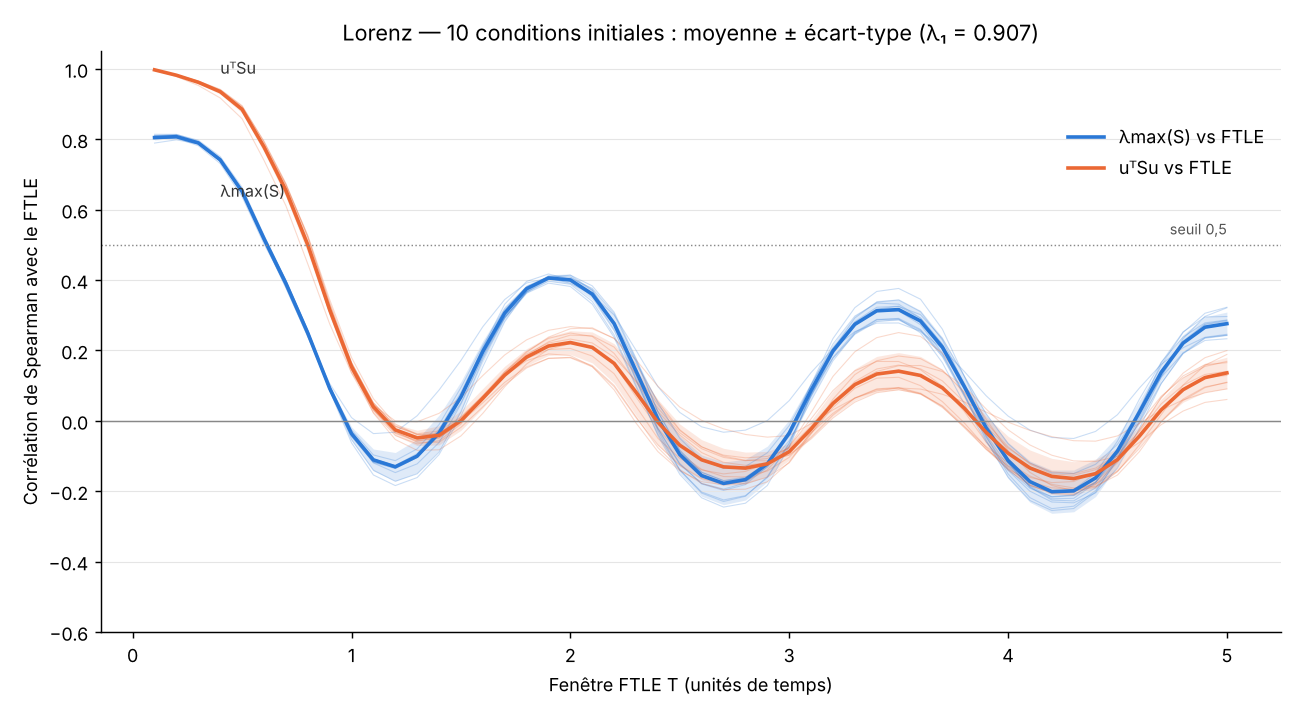

The data file committed next to this chart (first rows):
T, mean_rhoS, std_rhoS, mean_rhog, std_rhog, rhoS_ci0, rhoS_ci1, rhoS_ci2, rhoS_ci3, rhoS_ci4, rhoS_ci5, rhoS_ci6, rhoS_ci7, rhoS_ci8, rhoS_ci9, rhog_ci0, rhog_ci1, rhog_ci2, rhog_ci3, rhog_ci4, rhog_ci5, rhog_ci6, rhog_ci7, rhog_ci8
0.1000, 0.8049, 0.0069, 0.9974, 0.0002, 0.8062, 0.8098, 0.7893, 0.8142, 0.8041, 0.8027, 0.8010, 0.8087, 0.8107, 0.8023, 0.9973, 0.9973, 0.9969, 0.9976, 0.9974, 0.9974, 0.9973, 0.9975, 0.9974
0.2000, 0.8074, 0.0049, 0.9820, 0.0014, 0.8087, 0.8118, 0.7985, 0.8140, 0.8054, 0.8051, 0.8052, 0.8090, 0.8135, 0.8031, 0.9820, 0.9817, 0.9785, 0.9838, 0.9821, 0.9820, 0.9818, 0.9833, 0.9825
0.3000, 0.7897, 0.0045, 0.9620, 0.0035, 0.7917, 0.7932, 0.7867, 0.7944, 0.7872, 0.7872, 0.7889, 0.7887, 0.7972, 0.7819, 0.9627, 0.9624, 0.9530, 0.9656, 0.9616, 0.9616, 0.9608, 0.9652, 0.9636
0.4000, 0.7416, 0.0056, 0.9353, 0.0069, 0.7447, 0.7447, 0.7396, 0.7471, 0.7389, 0.7384, 0.7418, 0.7388, 0.7510, 0.7310, 0.9378, 0.9370, 0.9175, 0.9420, 0.9343, 0.9342, 0.9328, 0.9409, 0.9385
0.5000, 0.6514, 0.0071, 0.8849, 0.0103, 0.6545, 0.6510, 0.6499, 0.6576, 0.6508, 0.6462, 0.6555, 0.6484, 0.6633, 0.6369, 0.8886, 0.8859, 0.8584, 0.8957, 0.8848, 0.8824, 0.8829, 0.8936, 0.8892
0.6000, 0.5173, 0.0081, 0.7783, 0.0151, 0.5221, 0.5111, 0.5105, 0.5229, 0.5199, 0.5105, 0.5258, 0.5197, 0.5280, 0.5030, 0.7823, 0.7736, 0.7403, 0.7929, 0.7827, 0.7739, 0.7783, 0.7946, 0.7801
0.7000, 0.3907, 0.0085, 0.6549, 0.0184, 0.3984, 0.3778, 0.3794, 0.3956, 0.3955, 0.3828, 0.4000, 0.3960, 0.3966, 0.3845, 0.6596, 0.6439, 0.6115, 0.6727, 0.6610, 0.6508, 0.6543, 0.6745, 0.6503
0.8000, 0.2497, 0.0072, 0.5003, 0.0233, 0.2572, 0.2403, 0.2386, 0.2537, 0.2447, 0.2429, 0.2567, 0.2552, 0.2550, 0.2524, 0.5035, 0.4908, 0.4461, 0.5220, 0.4993, 0.4988, 0.4964, 0.5249, 0.4942
0.9000, 0.0926, 0.0068, 0.3162, 0.0193, 0.0893, 0.0867, 0.1061, 0.0862, 0.0878, 0.0897, 0.0998, 0.0877, 0.0983, 0.0943, 0.3057, 0.3100, 0.2757, 0.3313, 0.3185, 0.3199, 0.3102, 0.3364, 0.3096
1, -0.0363, 0.0192, 0.1536, 0.0142, -0.0449, -0.0436, 0.0091, -0.0625, -0.0355, -0.0352, -0.0258, -0.0532, -0.0322, -0.0394, 0.1365, 0.1454, 0.1363, 0.1507, 0.1639, 0.1628, 0.1492, 0.1666, 0.1449
1.1, -0.1111, 0.0310, 0.0399, 0.0132, -0.1181, -0.1173, -0.0364, -0.1539, -0.1113, -0.1086, -0.0970, -0.1405, -0.1082, -0.1197, 0.0233, 0.0313, 0.0449, 0.0220, 0.0513, 0.0504, 0.0383, 0.0445, 0.0302
1.2, -0.1307, 0.0406, -0.0258, 0.0160, -0.1358, -0.1332, -0.0324, -0.1841, -0.1341, -0.1272, -0.1132, -0.1719, -0.1282, -0.1471, -0.0418, -0.0333, -0.0004, -0.0531, -0.0157, -0.0151, -0.0241, -0.0299, -0.0356
1.3, -0.1002, 0.0476, -0.0487, 0.0218, -0.1045, -0.1028, 0.0144, -0.1613, -0.1041, -0.0932, -0.0797, -0.1507, -0.0978, -0.1223, -0.0656, -0.0561, -0.0028, -0.0839, -0.0391, -0.0369, -0.0444, -0.0610, -0.0576
1.4, -0.0345, 0.0507, -0.0413, 0.0270, -0.0385, -0.0413, 0.0875, -0.0960, -0.0373, -0.0243, -0.0108, -0.0894, -0.0330, -0.0617, -0.0566, -0.0483, 0.0212, -0.0824, -0.0342, -0.0288, -0.0350, -0.0610, -0.0487
1.5, 0.0681, 0.0436, 0.0005, 0.0277, 0.0622, 0.0508, 0.1714, 0.0133, 0.0650, 0.0810, 0.0943, 0.0260, 0.0697, 0.0474, -0.0096, -0.0065, 0.0659, -0.0430, 0.0028, 0.0111, 0.0091, -0.0185, -0.0035
1.6, 0.1971, 0.0306, 0.0641, 0.0278, 0.1944, 0.1829, 0.2674, 0.1534, 0.2082, 0.2066, 0.2141, 0.1739, 0.1889, 0.1810, 0.0695, 0.0653, 0.1287, 0.0212, 0.0647, 0.0705, 0.0714, 0.0394, 0.0593
1.7, 0.3061, 0.0202, 0.1298, 0.0255, 0.2945, 0.2990, 0.3447, 0.2813, 0.3314, 0.3137, 0.3180, 0.2911, 0.2943, 0.2929, 0.1361, 0.1391, 0.1871, 0.0966, 0.1284, 0.1300, 0.1395, 0.1014, 0.1301
1.8, 0.3754, 0.0116, 0.1811, 0.0239, 0.3665, 0.3744, 0.3915, 0.3694, 0.3961, 0.3817, 0.3799, 0.3661, 0.3656, 0.3625, 0.1943, 0.1971, 0.2300, 0.1616, 0.1710, 0.1769, 0.1899, 0.1501, 0.1863
1.9, 0.4058, 0.0076, 0.2125, 0.0268, 0.4076, 0.4100, 0.4059, 0.4123, 0.4172, 0.4091, 0.4057, 0.3966, 0.4019, 0.3913, 0.2377, 0.2343, 0.2571, 0.2031, 0.1901, 0.2025, 0.2210, 0.1773, 0.2244
2, 0.4003, 0.0109, 0.2225, 0.0336, 0.4140, 0.4093, 0.3908, 0.4138, 0.4019, 0.4000, 0.3982, 0.3879, 0.4055, 0.3818, 0.2618, 0.2494, 0.2676, 0.2195, 0.1854, 0.2056, 0.2322, 0.1805, 0.2435
2.1, 0.3602, 0.0162, 0.2086, 0.0439, 0.3836, 0.3701, 0.3581, 0.3720, 0.3531, 0.3577, 0.3597, 0.3394, 0.3764, 0.3317, 0.2643, 0.2398, 0.2617, 0.2084, 0.1543, 0.1840, 0.2212, 0.1570, 0.2414
2.2, 0.2763, 0.0244, 0.1632, 0.0559, 0.3088, 0.2757, 0.3006, 0.2766, 0.2583, 0.2751, 0.2821, 0.2442, 0.3040, 0.2371, 0.2339, 0.1917, 0.2345, 0.1617, 0.0879, 0.1338, 0.1810, 0.1008, 0.2096
2.3, 0.1419, 0.0355, 0.0814, 0.0656, 0.1779, 0.1404, 0.2006, 0.1179, 0.1164, 0.1276, 0.1678, 0.1019, 0.1713, 0.0966, 0.1604, 0.1101, 0.1731, 0.0681, -0.0062, 0.0412, 0.1136, 0.0118, 0.1327
2.4, 0.0053, 0.0451, -0.0042, 0.0648, 0.0259, 0.0056, 0.0972, -0.0284, -0.0214, -0.0231, 0.0522, -0.0425, 0.0257, -0.0381, 0.0550, 0.0265, 0.0982, -0.0218, -0.0875, -0.0497, 0.0362, -0.0763, 0.0463
2.5, -0.0959, 0.0529, -0.0694, 0.0603, -0.0848, -0.0891, 0.0237, -0.1392, -0.1213, -0.1235, -0.0497, -0.1522, -0.0833, -0.1401, -0.0253, -0.0403, 0.0390, -0.0932, -0.1419, -0.1065, -0.0338, -0.1383, -0.0274
2.6, -0.1558, 0.0588, -0.1109, 0.0572, -0.1461, -0.1527, -0.0172, -0.2055, -0.1794, -0.1781, -0.1109, -0.2189, -0.1466, -0.2024, -0.0738, -0.0903, 0.0013, -0.1379, -0.1729, -0.1398, -0.0793, -0.1779, -0.0741
2.7, -0.1778, 0.0607, -0.1309, 0.0526, -0.1704, -0.1795, -0.0325, -0.2293, -0.1977, -0.1941, -0.1353, -0.2452, -0.1696, -0.2249, -0.1004, -0.1180, -0.0228, -0.1584, -0.1821, -0.1509, -0.1040, -0.1955, -0.0976
2.8, -0.1672, 0.0581, -0.1344, 0.0455, -0.1643, -0.1716, -0.0265, -0.2145, -0.1812, -0.1767, -0.1297, -0.2342, -0.1603, -0.2126, -0.1123, -0.1266, -0.0388, -0.1596, -0.1718, -0.1438, -0.1134, -0.1943, -0.1051
2.9, -0.1225, 0.0505, -0.1223, 0.0354, -0.1256, -0.1322, 0.0006, -0.1587, -0.1295, -0.1235, -0.0910, -0.1839, -0.1194, -0.1615, -0.1139, -0.1188, -0.0464, -0.1426, -0.1395, -0.1202, -0.1071, -0.1733, -0.1013
3, -0.0351, 0.0377, -0.0878, 0.0236, -0.0434, -0.0565, 0.0574, -0.0626, -0.0290, -0.0291, -0.0136, -0.0737, -0.0356, -0.0652, -0.0977, -0.0960, -0.0421, -0.1038, -0.0727, -0.0740, -0.0761, -0.1174, -0.0787
3.1, 0.0868, 0.0236, -0.0231, 0.0239, 0.0711, 0.0570, 0.1371, 0.0694, 0.1035, 0.1004, 0.1018, 0.0755, 0.0767, 0.0753, -0.0517, -0.0472, -0.0082, -0.0359, 0.0230, 0.0056, -0.0152, -0.0309, -0.0339
3.2, 0.1984, 0.0194, 0.0492, 0.0357, 0.1774, 0.1706, 0.2047, 0.1911, 0.2337, 0.2184, 0.2076, 0.2025, 0.1801, 0.1984, 0.0081, 0.0161, 0.0313, 0.0377, 0.1262, 0.0859, 0.0559, 0.0615, 0.0212
3.3, 0.2742, 0.0251, 0.1028, 0.0449, 0.2457, 0.2480, 0.2535, 0.2711, 0.3216, 0.2976, 0.2793, 0.2923, 0.2514, 0.2816, 0.0531, 0.0649, 0.0647, 0.0923, 0.1962, 0.1423, 0.1075, 0.1313, 0.0643
3.4, 0.3126, 0.0292, 0.1329, 0.0501, 0.2820, 0.2868, 0.2778, 0.3111, 0.3676, 0.3348, 0.3175, 0.3374, 0.2882, 0.3227, 0.0798, 0.0907, 0.0852, 0.1212, 0.2363, 0.1687, 0.1405, 0.1706, 0.0890
3.5, 0.3160, 0.0305, 0.1411, 0.0527, 0.2875, 0.2911, 0.2780, 0.3126, 0.3762, 0.3315, 0.3253, 0.3433, 0.2894, 0.3255, 0.0882, 0.0946, 0.0933, 0.1237, 0.2508, 0.1685, 0.1563, 0.1841, 0.0930
3.6, 0.2835, 0.0305, 0.1288, 0.0541, 0.2571, 0.2598, 0.2544, 0.2731, 0.3456, 0.2920, 0.3017, 0.3102, 0.2500, 0.2916, 0.0768, 0.0786, 0.0902, 0.0999, 0.2399, 0.1451, 0.1571, 0.1767, 0.0763
3.7, 0.2091, 0.0283, 0.0938, 0.0530, 0.1822, 0.1877, 0.2051, 0.1920, 0.2604, 0.2166, 0.2339, 0.2298, 0.1652, 0.2176, 0.0424, 0.0402, 0.0754, 0.0545, 0.1924, 0.0984, 0.1401, 0.1435, 0.0378
3.8, 0.0973, 0.0298, 0.0358, 0.0486, 0.0694, 0.0744, 0.1403, 0.0749, 0.1266, 0.1075, 0.1274, 0.1022, 0.0481, 0.1025, -0.0151, -0.0196, 0.0538, -0.0060, 0.1030, 0.0266, 0.0979, 0.0810, -0.0168
3.9, -0.0200, 0.0403, -0.0330, 0.0460, -0.0468, -0.0403, 0.0712, -0.0551, -0.0062, -0.0183, 0.0200, -0.0433, -0.0596, -0.0215, -0.0811, -0.0807, 0.0248, -0.0759, 0.0044, -0.0607, 0.0335, -0.0054, -0.0732
4, -0.1126, 0.0513, -0.0920, 0.0480, -0.1370, -0.1280, 0.0137, -0.1601, -0.1178, -0.1196, -0.0647, -0.1507, -0.1408, -0.1204, -0.1367, -0.1282, -0.0037, -0.1398, -0.0841, -0.1320, -0.0255, -0.0739, -0.1188
4.1, -0.1728, 0.0588, -0.1341, 0.0511, -0.1920, -0.1829, -0.0263, -0.2265, -0.1887, -0.1882, -0.1195, -0.2182, -0.2001, -0.1855, -0.1725, -0.1606, -0.0273, -0.1839, -0.1464, -0.1809, -0.0687, -0.1229, -0.1569
4.2, -0.2014, 0.0615, -0.1579, 0.0512, -0.2155, -0.2049, -0.0475, -0.2550, -0.2253, -0.2216, -0.1477, -0.2496, -0.2307, -0.2166, -0.1905, -0.1757, -0.0450, -0.2041, -0.1839, -0.2062, -0.0978, -0.1506, -0.1806
4.3, -0.1991, 0.0594, -0.1642, 0.0480, -0.2107, -0.1953, -0.0502, -0.2493, -0.2275, -0.2203, -0.1498, -0.2426, -0.2330, -0.2125, -0.1939, -0.1726, -0.0565, -0.2030, -0.1983, -0.2086, -0.1140, -0.1544, -0.1907
4.4, -0.1624, 0.0529, -0.1503, 0.0412, -0.1748, -0.1488, -0.0301, -0.2027, -0.1905, -0.1767, -0.1236, -0.1982, -0.2048, -0.1735, -0.1792, -0.1461, -0.0578, -0.1748, -0.1888, -0.1811, -0.1157, -0.1389, -0.1863
4.5, -0.0860, 0.0425, -0.1104, 0.0327, -0.1051, -0.0578, 0.0174, -0.1083, -0.1068, -0.0887, -0.0669, -0.1125, -0.1342, -0.0965, -0.1428, -0.0898, -0.0429, -0.1148, -0.1447, -0.1189, -0.1011, -0.1000, -0.1541
4.6, 0.0244, 0.0333, -0.0436, 0.0289, -0.0039, 0.0611, 0.0930, 0.0298, 0.0088, 0.0344, 0.0261, -0.0000, -0.0213, 0.0156, -0.0788, -0.0075, -0.0074, -0.0254, -0.0684, -0.0278, -0.0615, -0.0404, -0.0879
4.7, 0.1379, 0.0235, 0.0311, 0.0306, 0.1065, 0.1663, 0.1606, 0.1651, 0.1268, 0.1579, 0.1240, 0.1253, 0.1059, 0.1408, -0.0032, 0.0699, 0.0306, 0.0666, 0.0175, 0.0647, -0.0109, 0.0294, -0.0020
4.8, 0.2209, 0.0238, 0.0885, 0.0356, 0.1906, 0.2382, 0.2078, 0.2529, 0.2335, 0.2511, 0.1923, 0.2222, 0.1932, 0.2269, 0.0577, 0.1221, 0.0593, 0.1278, 0.1015, 0.1355, 0.0278, 0.0906, 0.0618
4.9, 0.2661, 0.0294, 0.1229, 0.0411, 0.2344, 0.2784, 0.2374, 0.2950, 0.2967, 0.3057, 0.2284, 0.2735, 0.2363, 0.2752, 0.0942, 0.1546, 0.0797, 0.1593, 0.1577, 0.1794, 0.0523, 0.1232, 0.0963
5, 0.2760, 0.0330, 0.1361, 0.0447, 0.2424, 0.2865, 0.2458, 0.2964, 0.3211, 0.3226, 0.2332, 0.2829, 0.2435, 0.2856, 0.1098, 0.1689, 0.0906, 0.1653, 0.1886, 0.1995, 0.0606, 0.1289, 0.1085
